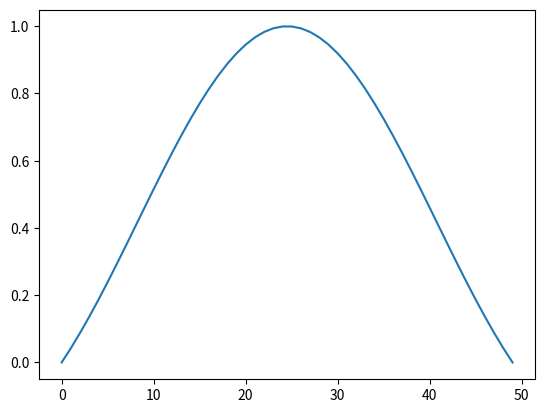

Generate this figure with matplotlib:
import matplotlib.pyplot as plt
import scipy.signal as signal

# filtr
win = signal.windows.lanczos(50)

# vykreslení výsledného signálu
plt.plot(win)

# uložení grafu s průběhem signálu
plt.savefig("window_3.png")

# zobrazení grafu
plt.show()
